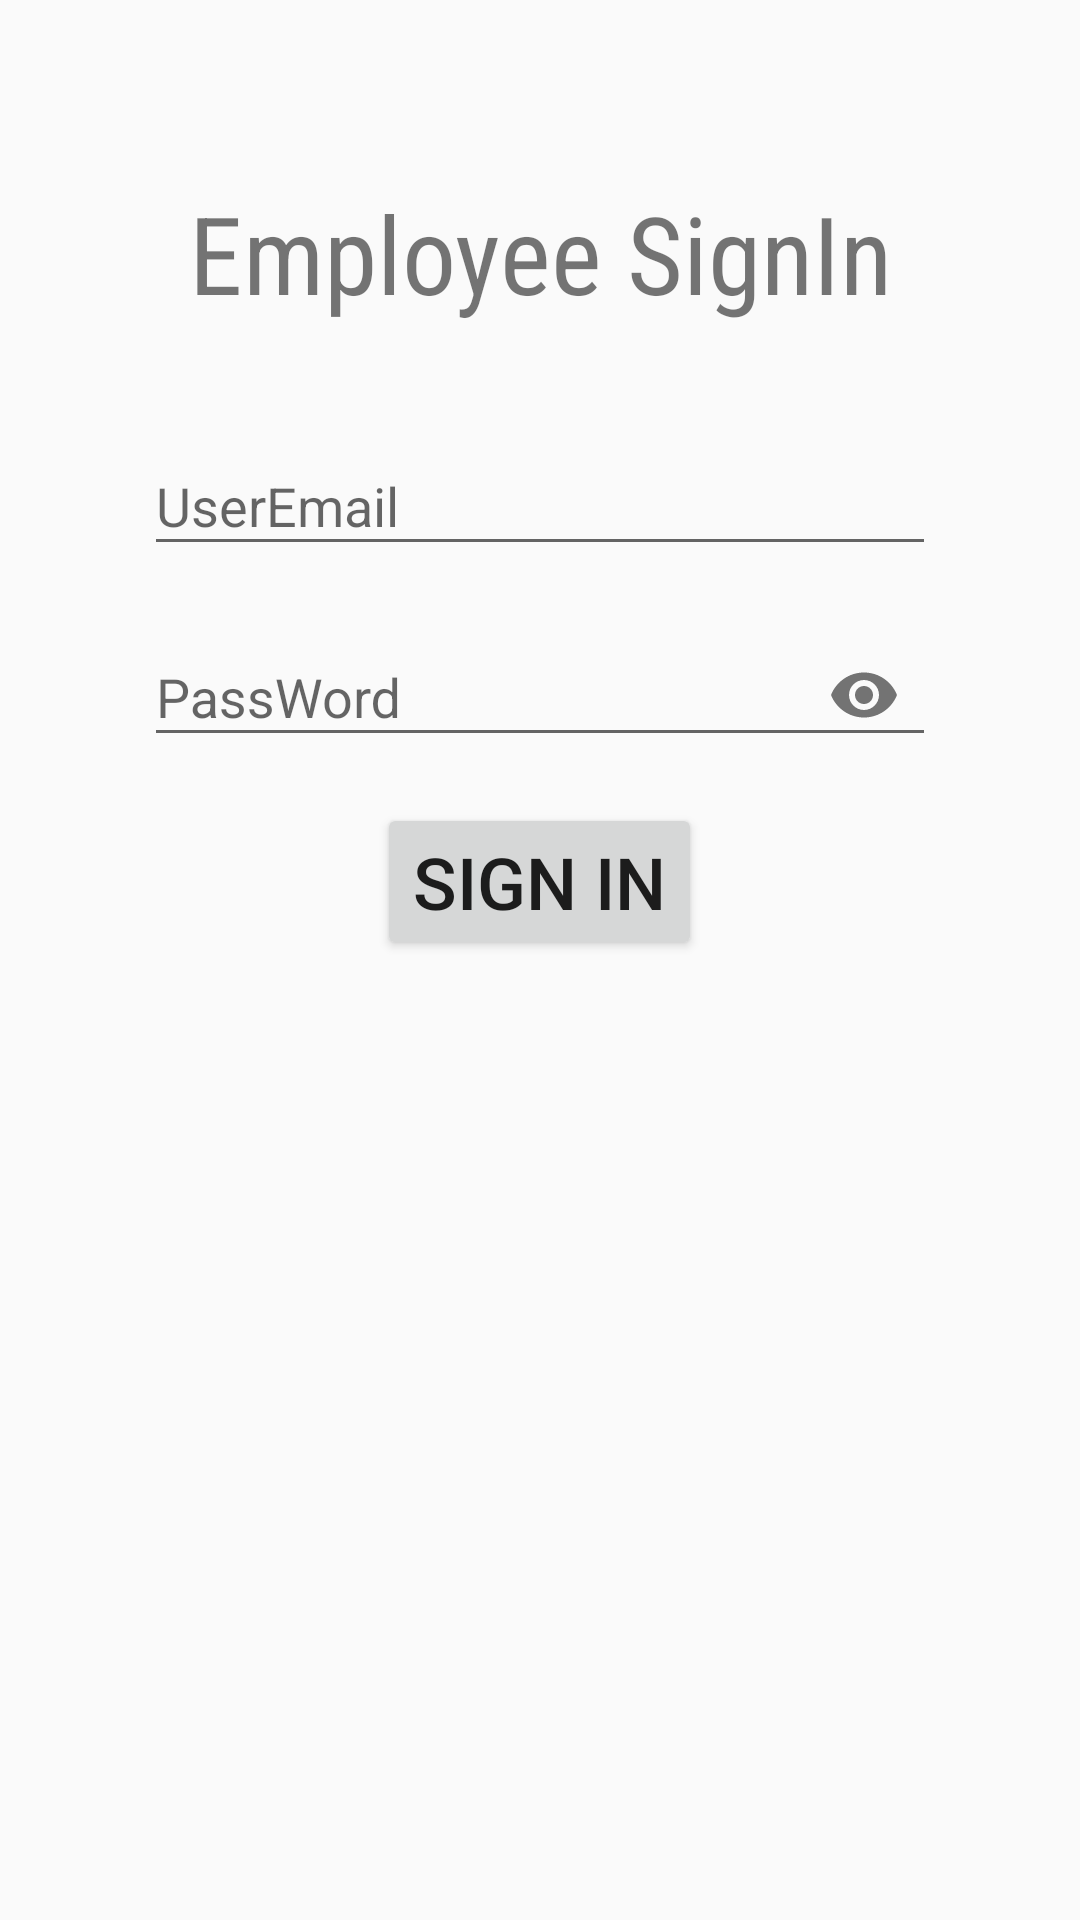

Write the Android layout XML for this screen, with the resource values it uses.
<!-- AndroidManifest.xml: application theme Theme.Khatta -->
<!-- res/layout/activity_signup_employee.xml -->
<?xml version="1.0" encoding="utf-8"?>
<LinearLayout xmlns:android="http://schemas.android.com/apk/res/android"
    xmlns:app="http://schemas.android.com/apk/res-auto"
    xmlns:tools="http://schemas.android.com/tools"
    android:layout_width="match_parent"
    android:layout_height="match_parent"
    android:orientation="vertical"
    android:padding="48dp">

    <TextView
        android:id="@+id/text_view_heading1"
        android:layout_width="match_parent"
        android:layout_height="wrap_content"
        android:layout_marginTop="12dp"
        android:fontFamily="sans-serif-condensed"
        android:gravity="center_horizontal"
        android:text="Employee SignIn"
        android:textSize="36dp" />


    <com.google.android.material.textfield.TextInputLayout
        android:layout_width="match_parent"
        android:layout_height="wrap_content"
        android:layout_marginTop="28dp"
        android:hint="UserEmail">

        <com.google.android.material.textfield.TextInputEditText
            android:id="@+id/edit_text_username"
            android:layout_width="match_parent"
            android:layout_height="wrap_content"
            android:layout_marginTop="8dp"
            android:inputType="textEmailAddress"
            tools:text="kalpeetkapse" />
    </com.google.android.material.textfield.TextInputLayout>

    <com.google.android.material.textfield.TextInputLayout
        android:layout_width="match_parent"
        android:layout_height="wrap_content"
        android:layout_marginTop="8dp"
        android:hint="PassWord"
        app:passwordToggleEnabled="true">

        <com.google.android.material.textfield.TextInputEditText
            android:id="@+id/edit_text_password"
            android:layout_width="match_parent"
            android:layout_height="wrap_content"
            android:layout_marginTop="8dp"
            android:inputType="textPassword"
            tools:text="kalpeetkapse" />
    </com.google.android.material.textfield.TextInputLayout>


    <Button
        android:id="@+id/button_signin"
        android:layout_width="wrap_content"
        android:layout_height="wrap_content"
        android:layout_gravity="center_horizontal"
        android:layout_marginTop="12dp"
        android:text="Sign in"
        android:textSize="24dp" />


</LinearLayout>
<!-- resources referenced by this layout -->
<resources>
  <style name="Theme.Khatta" parent="Base.Theme.Khatta" />
  <style name="Base.Theme.Khatta" parent="Theme.AppCompat.Light.DarkActionBar">
          <item name="colorPrimary">@color/colourPrimary</item>
          <item name="colorPrimaryDark">@color/colourPrimaryDark</item>
          <item name="colorAccent">@color/colourAccent</item>
          
          
      </style>
  <color name="colourPrimary">#3A79AC</color>
  <color name="colourPrimaryDark">#092D4A</color>
  <color name="colourAccent">#A2C2DC</color>
</resources>
